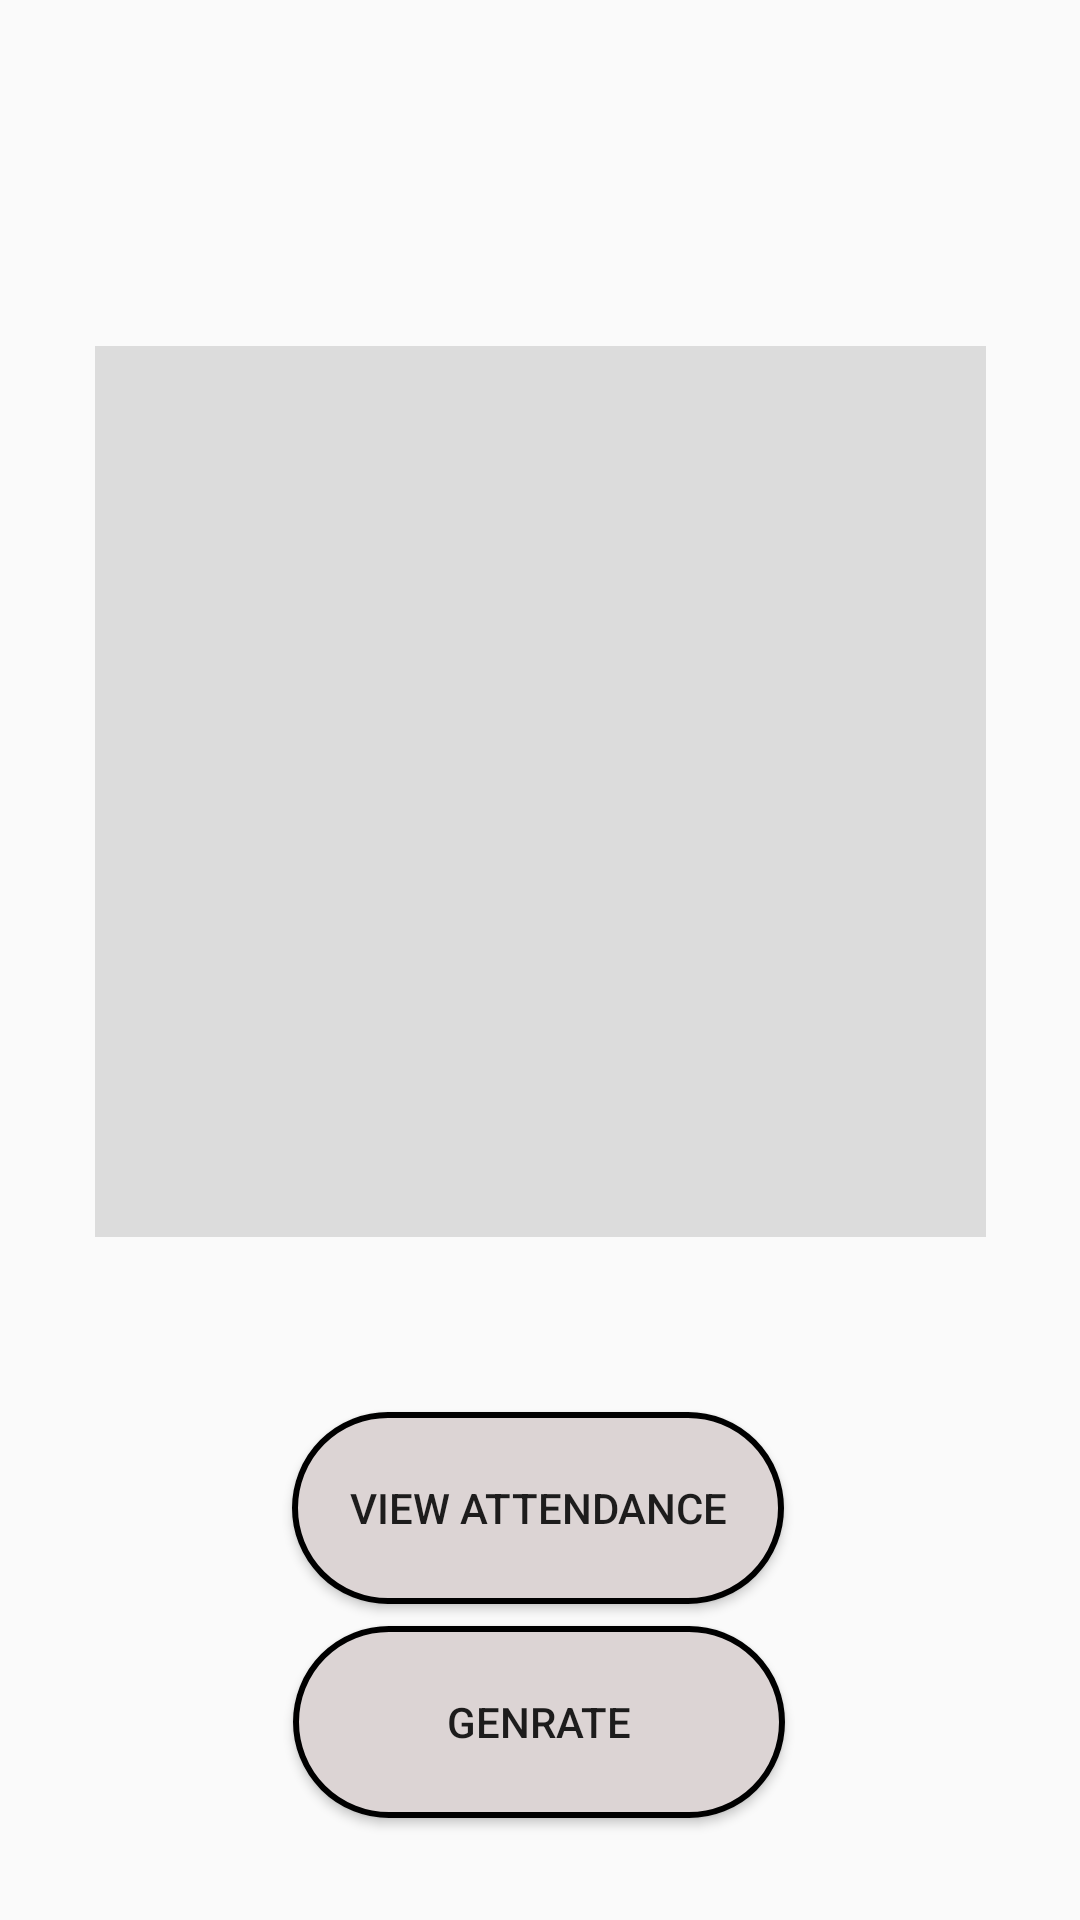

Here is an Android app screen rendered from its layout file. Give the layout XML and the strings, colors and styles it references.
<!-- AndroidManifest.xml: application theme Theme.AttendanceSystem1 -->
<!-- res/layout/activity_facultylogin.xml -->
<?xml version="1.0" encoding="utf-8"?>
<androidx.constraintlayout.widget.ConstraintLayout xmlns:android="http://schemas.android.com/apk/res/android"
    xmlns:app="http://schemas.android.com/apk/res-auto"
    xmlns:tools="http://schemas.android.com/tools"
    android:layout_width="match_parent"
    android:layout_height="match_parent"
    tools:context=".facultylogin">

    <Button
        android:id="@+id/button"
        android:layout_width="164dp"
        android:layout_height="64dp"
        android:onClick="QRCodeButton"
        android:text="genrate"
        app:layout_constraintBottom_toBottomOf="parent"
        app:layout_constraintEnd_toEndOf="parent"
        app:layout_constraintHorizontal_bias="0.498"
        app:layout_constraintStart_toStartOf="parent"
        app:layout_constraintTop_toTopOf="parent"
        app:layout_constraintVertical_bias="0.941"
        android:background="@drawable/shap"/>

    <Button
        android:id="@+id/check"
        android:layout_width="164dp"
        android:layout_height="64dp"
        android:background="@drawable/shap"
        android:onClick="browser"
        android:text="VIEW ATTENDANCE"
        app:layout_constraintBottom_toBottomOf="parent"
        app:layout_constraintEnd_toEndOf="parent"
        app:layout_constraintHorizontal_bias="0.497"
        app:layout_constraintStart_toStartOf="parent"
        app:layout_constraintTop_toTopOf="parent"
        app:layout_constraintVertical_bias="0.817" />

    <ImageView
        android:id="@+id/imageView"
        android:layout_width="297dp"
        android:layout_height="305dp"
        android:contentDescription="todo"
        app:layout_constraintBottom_toBottomOf="parent"
        app:layout_constraintEnd_toEndOf="parent"
        app:layout_constraintStart_toStartOf="parent"
        app:layout_constraintTop_toTopOf="parent"
        app:layout_constraintVertical_bias="0.332"
        app:srcCompat="?attr/actionBarDivider" />

    <TextView
        android:id="@+id/textView4"
        android:layout_width="182dp"
        android:layout_height="88dp"
        app:layout_constraintBottom_toBottomOf="parent"
        app:layout_constraintEnd_toEndOf="parent"
        app:layout_constraintHorizontal_bias="0.497"
        app:layout_constraintStart_toStartOf="parent"
        app:layout_constraintTop_toTopOf="parent"
        app:layout_constraintVertical_bias="0.0" />

</androidx.constraintlayout.widget.ConstraintLayout>
<!-- resources referenced by this layout -->
<resources>
  <!-- drawable shap (drawable) -->
  <?xml version="1.0" encoding="utf-8"?>
  <shape xmlns:android="http://schemas.android.com/apk/res/android">
  
      <solid
      android:color="#DCD4D4"></solid>
      <size
          android:width="100dp"
          android:height="60dp"></size>
      <corners
          android:radius="200dp"></corners>
      <stroke
          android:width="2dp"></stroke>
  </shape>
  <style name="Theme.AttendanceSystem1" parent="Theme.AppCompat.Light.NoActionBar">
          
          <item name="colorPrimary">@color/purple_500</item>
          <item name="colorPrimaryVariant">@color/purple_700</item>
          <item name="colorOnPrimary">@color/white</item>
          
          <item name="colorSecondary">@color/teal_200</item>
          <item name="colorSecondaryVariant">@color/teal_700</item>
          <item name="colorOnSecondary">@color/black</item>
          
          <item name="android:statusBarColor" tools:targetApi="l">?attr/colorPrimaryVariant</item>
          
      </style>
  <!-- not gathered from this repository: default colours our renderer supplied (Android Studio template values) -->
  <color name="purple_500">#FF6200EE</color>
  <color name="purple_700">#FF3700B3</color>
  <color name="teal_200">#FF03DAC5</color>
  <color name="teal_700">#FF018786</color>
  <color name="black">#FF000000</color>
  <color name="white">#FFFFFFFF</color>
</resources>
